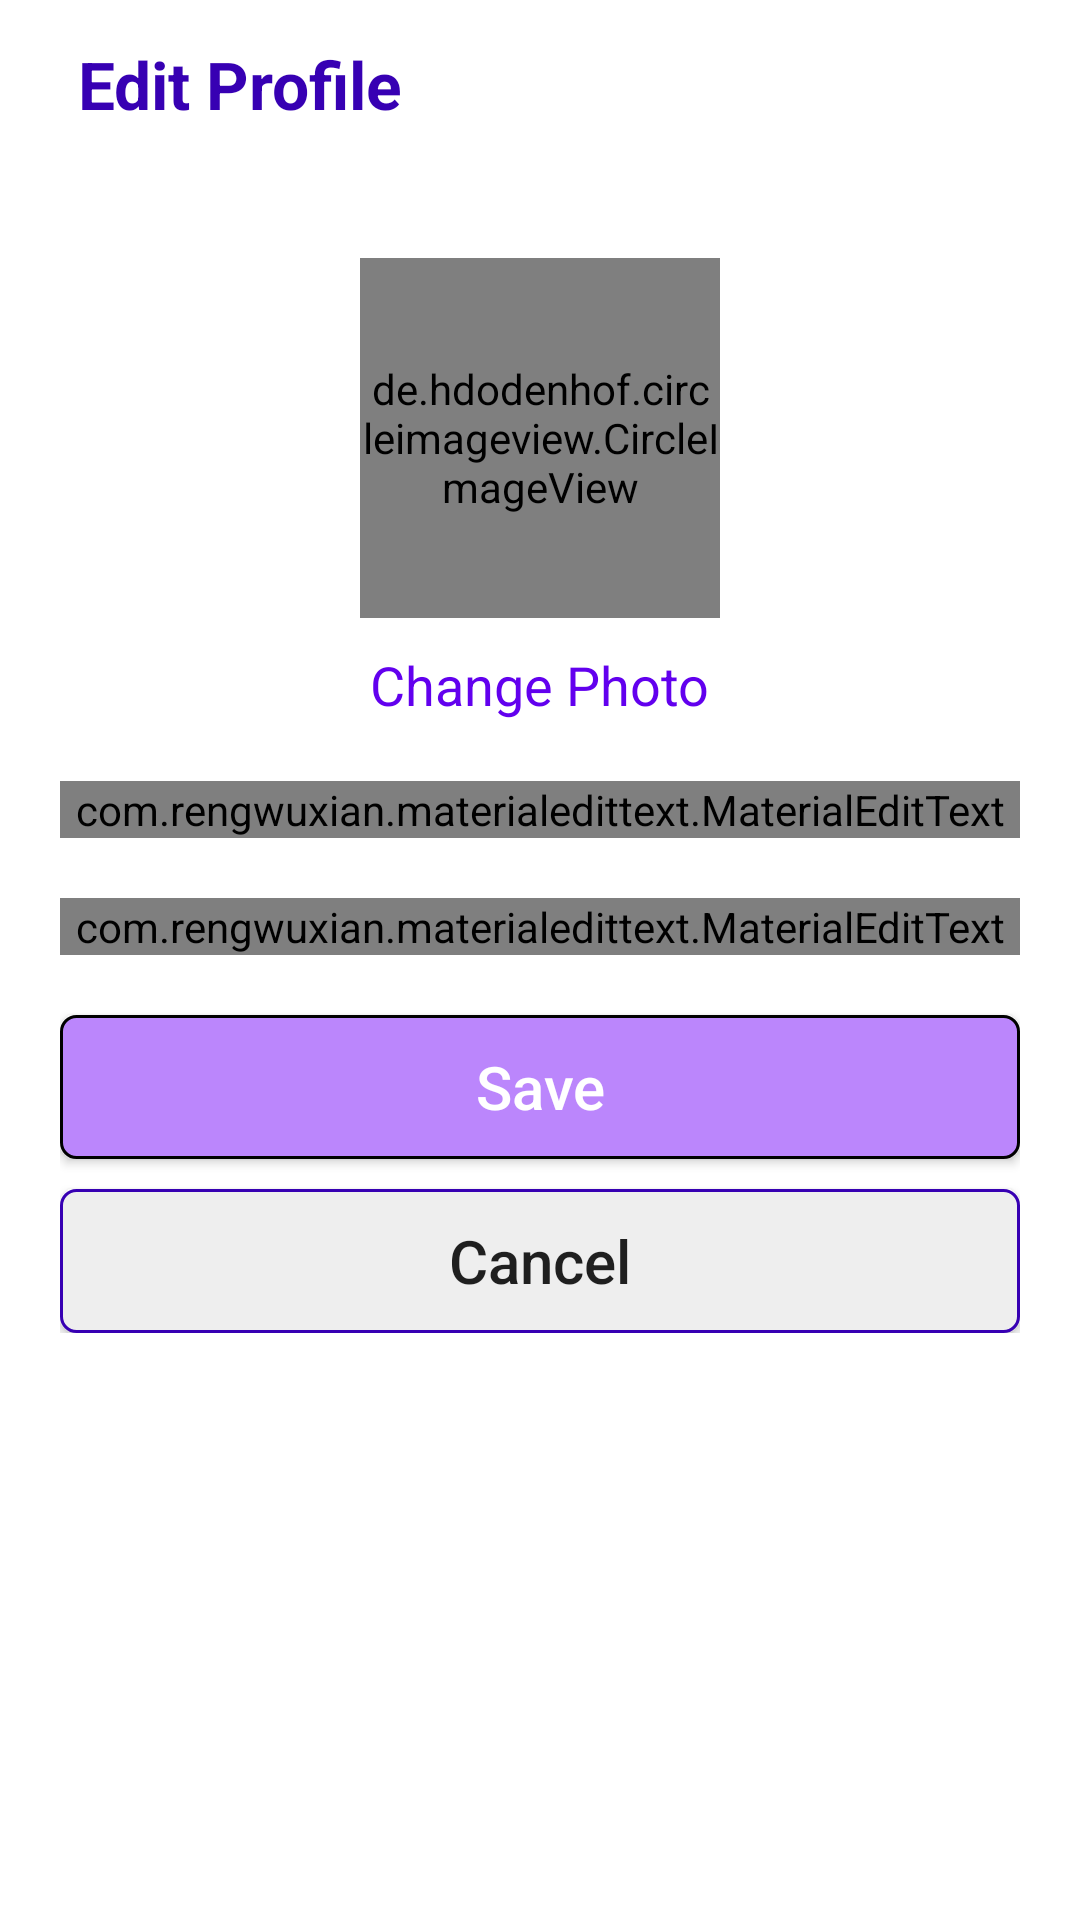

Produce the Android XML layout that renders to this screen, including the resource entries it uses.
<!-- AndroidManifest.xml: application theme Theme.SecondHandBooks -->
<!-- res/layout/activity_edit_profile.xml -->
<?xml version="1.0" encoding="utf-8"?>
<LinearLayout xmlns:android="http://schemas.android.com/apk/res/android"
    xmlns:app="http://schemas.android.com/apk/res-auto"
    xmlns:tools="http://schemas.android.com/tools"
    android:layout_width="match_parent"
    android:layout_height="match_parent"
    android:orientation="vertical"
    tools:context=".user.ui.profile.EditProfileActivity">

    <com.google.android.material.appbar.AppBarLayout
        android:id="@+id/bar"
        android:layout_width="match_parent"
        android:layout_height="wrap_content"
        android:background="?android:attr/windowBackground"
        >

        <androidx.appcompat.widget.Toolbar
            android:id="@+id/toolbar"
            android:layout_width="match_parent"
            android:layout_height="wrap_content"
            android:background="?android:attr/windowBackground">

            <RelativeLayout
                android:layout_width="match_parent"
                android:layout_height="wrap_content">

                <ImageView
                    android:id="@+id/close"
                    android:layout_width="wrap_content"
                    android:layout_height="wrap_content"
                    android:src="@drawable/ic_close"
                    android:layout_centerVertical="true"
                    android:layout_alignParentStart="true"
                    android:contentDescription="@string/close" />

                <TextView
                    android:layout_width="wrap_content"
                    android:layout_height="wrap_content"
                    android:layout_centerVertical="true"
                    android:layout_marginStart="10dp"
                    android:layout_toEndOf="@id/close"
                    android:text="@string/edit_profile"
                    android:textColor="@color/colorPrimary"
                    android:textSize="22sp"
                    android:textStyle="bold" />

            </RelativeLayout>

        </androidx.appcompat.widget.Toolbar>

    </com.google.android.material.appbar.AppBarLayout>

    <LinearLayout
        android:layout_width="match_parent"
        android:layout_height="wrap_content"
        android:orientation="vertical"
        android:padding="20dp">

        <de.hdodenhof.circleimageview.CircleImageView
            android:id="@id/image_profile"
            android:layout_width="120dp"
            android:layout_height="120dp"
            android:layout_gravity="center"
            android:layout_margin="10dp"/>

        <TextView
            android:id="@+id/change_photo"
            android:layout_width="wrap_content"
            android:layout_height="wrap_content"
            android:text="@string/change_photo"
            android:layout_gravity="center"
            android:textSize="18sp"
            android:textColor="@color/colorPrimaryDark"/>

        <com.rengwuxian.materialedittext.MaterialEditText
            android:id="@+id/ep_full_name"
            android:layout_width="match_parent"
            android:layout_height="wrap_content"
            android:hint="@string/full_name"
            android:layout_marginTop="20dp"
            app:met_floatingLabel="normal"/>

        <com.rengwuxian.materialedittext.MaterialEditText
            android:id="@+id/ep_mobile_number"
            android:layout_width="match_parent"
            android:layout_height="wrap_content"
            android:hint="@string/mobile_number"
            android:layout_marginTop="20dp"
            app:met_floatingLabel="normal"/>

        <Button
            android:id="@+id/bt_save"
            android:layout_width="match_parent"
            android:layout_height="wrap_content"
            android:background="@drawable/button_background"
            android:layout_marginTop="20dp"
            android:text="@string/save"
            android:textAllCaps="false"
            android:textColor="@color/white"
            android:textSize="20sp"/>

        <Button
            android:id="@+id/bt_cancel"
            android:layout_width="match_parent"
            android:layout_height="wrap_content"
            android:layout_marginTop="10dp"
            android:background="@drawable/edittext_background"
            android:text="@string/cancel"
            android:textAllCaps="false"
            android:textSize="20sp" />

    </LinearLayout>

</LinearLayout>
<!-- resources referenced by this layout -->
<resources>
  <color name="colorPrimary">#FF3700B3</color>
  <color name="colorPrimaryDark">#FF6200EE</color>
  <color name="white">#FFFFFFFF</color>
  <!-- drawable button_background (drawable-v24) -->
  <?xml version="1.0" encoding="utf-8"?>
  <shape xmlns:android="http://schemas.android.com/apk/res/android"
       android:shape="rectangle">
  
      <corners android:radius="5dp"/>
  
      <solid android:color="@color/colorAccent"/>
  
      <stroke android:width="1dp" android:color="@color/black"/>
  
  </shape>
  <!-- drawable edittext_background (drawable-v24) -->
  <?xml version="1.0" encoding="utf-8"?>
  <shape xmlns:android="http://schemas.android.com/apk/res/android"
      android:shape="rectangle">
  
      <corners android:radius="5dp"/>
  
      <solid android:color="#eee"/>
  
      <stroke android:width="1dp" android:color="@color/colorPrimary"/>
  
  </shape>
  <string name="cancel">Cancel</string>
  <string name="change_photo">Change Photo</string>
  <string name="close">Close</string>
  <string name="edit_profile">Edit Profile</string>
  <string name="full_name">Full Name</string>
  <string name="mobile_number">Mobile Number</string>
  <string name="save">Save</string>
  <style name="Theme.SecondHandBooks" parent="Theme.MaterialComponents.Light.DarkActionBar">
          
          <item name="colorPrimary">@color/purple_500</item>
          <item name="colorPrimaryVariant">@color/purple_700</item>
          <item name="colorOnPrimary">@color/white</item>
          
          <item name="colorSecondary">@color/teal_200</item>
          <item name="colorSecondaryVariant">@color/teal_700</item>
          <item name="colorOnSecondary">@color/black</item>
          
          <item name="android:statusBarColor" tools:targetApi="l">?attr/colorPrimaryVariant</item>
          
      </style>
  <color name="colorAccent">#FFBB86FC</color>
  <color name="black">#FF000000</color>
  <color name="purple_500">#FF6200EE</color>
  <color name="purple_700">#FF3700B3</color>
  <color name="teal_200">#FF03DAC5</color>
  <color name="teal_700">#FF018786</color>
</resources>
